Labelled photos from "snake-gourd-leaf-disease-prediction", an image-classification folder in Reyad02/snake-gourd-leaf-disease-prediction. The possible labels are: anthracnose, healthy, yellow.

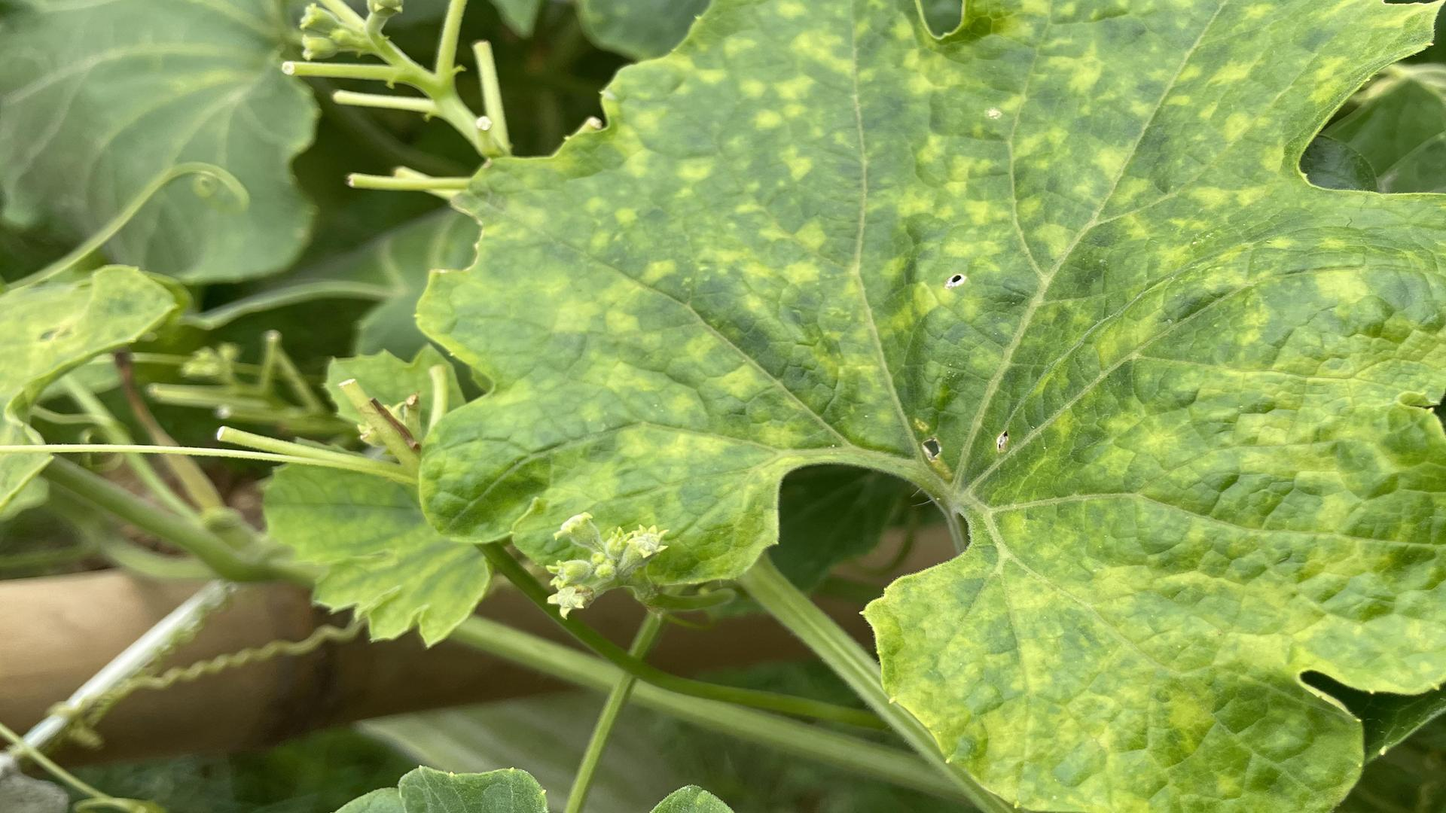
Label: yellow

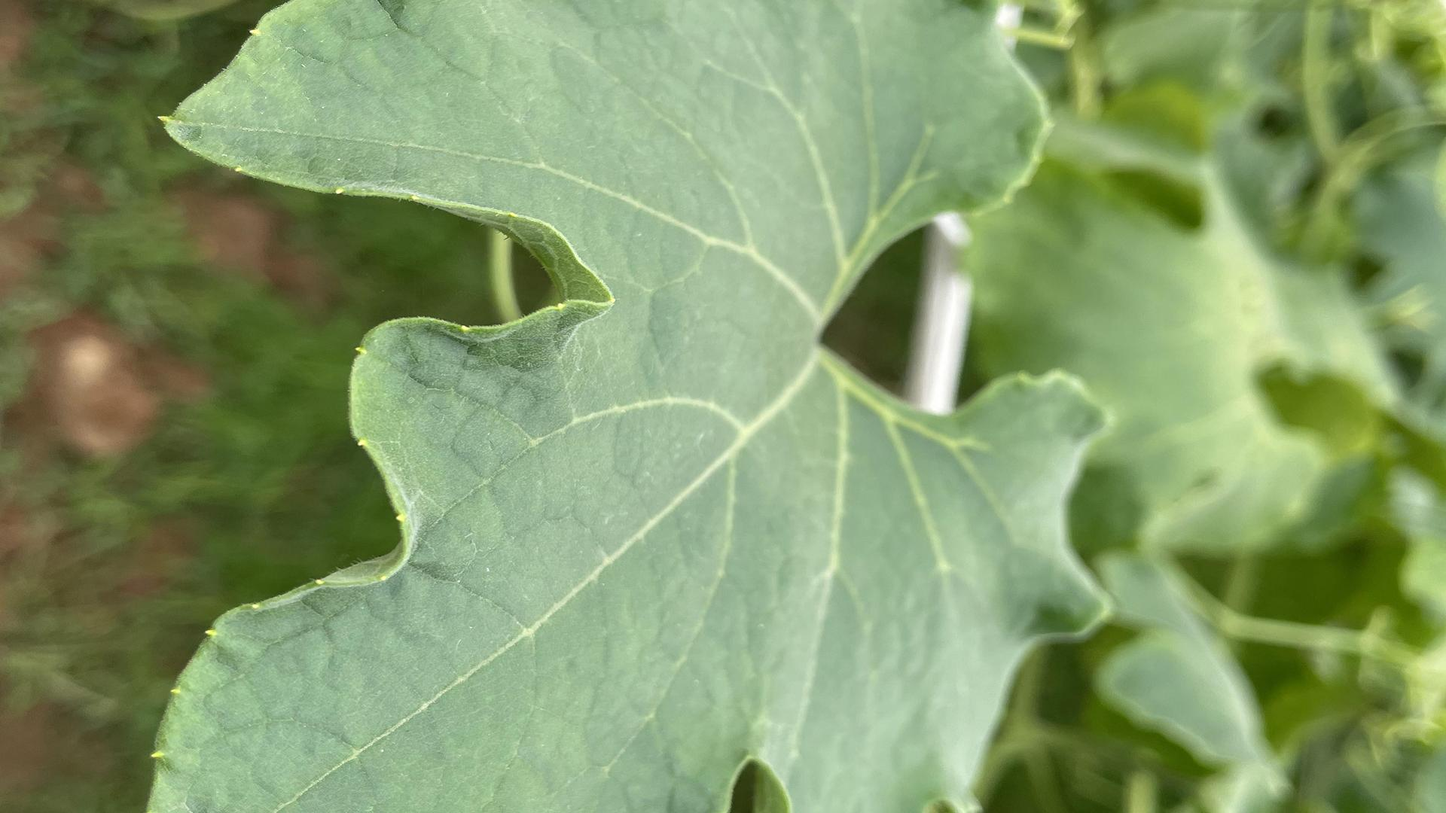
Label: healthy

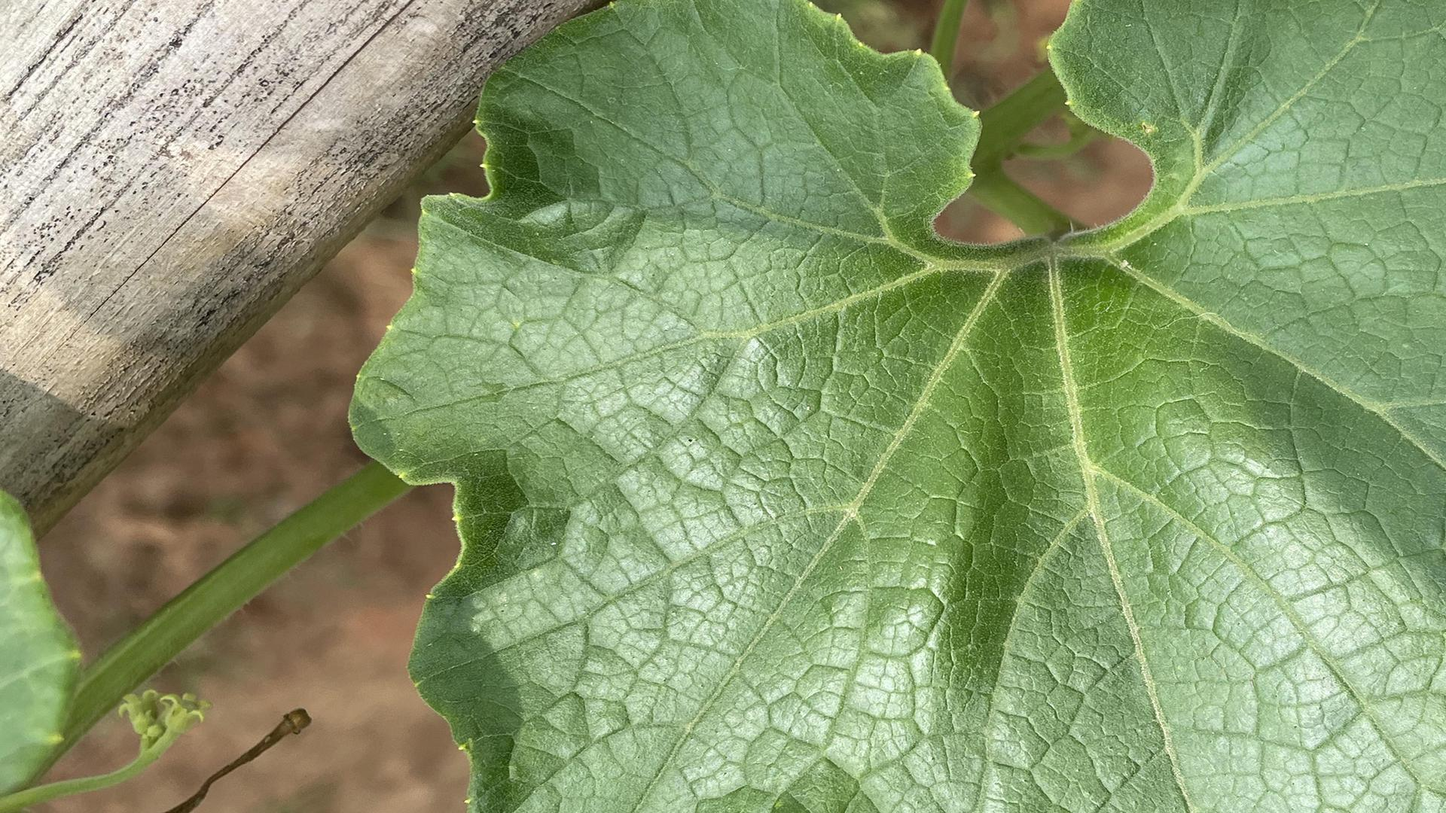
Label: healthy

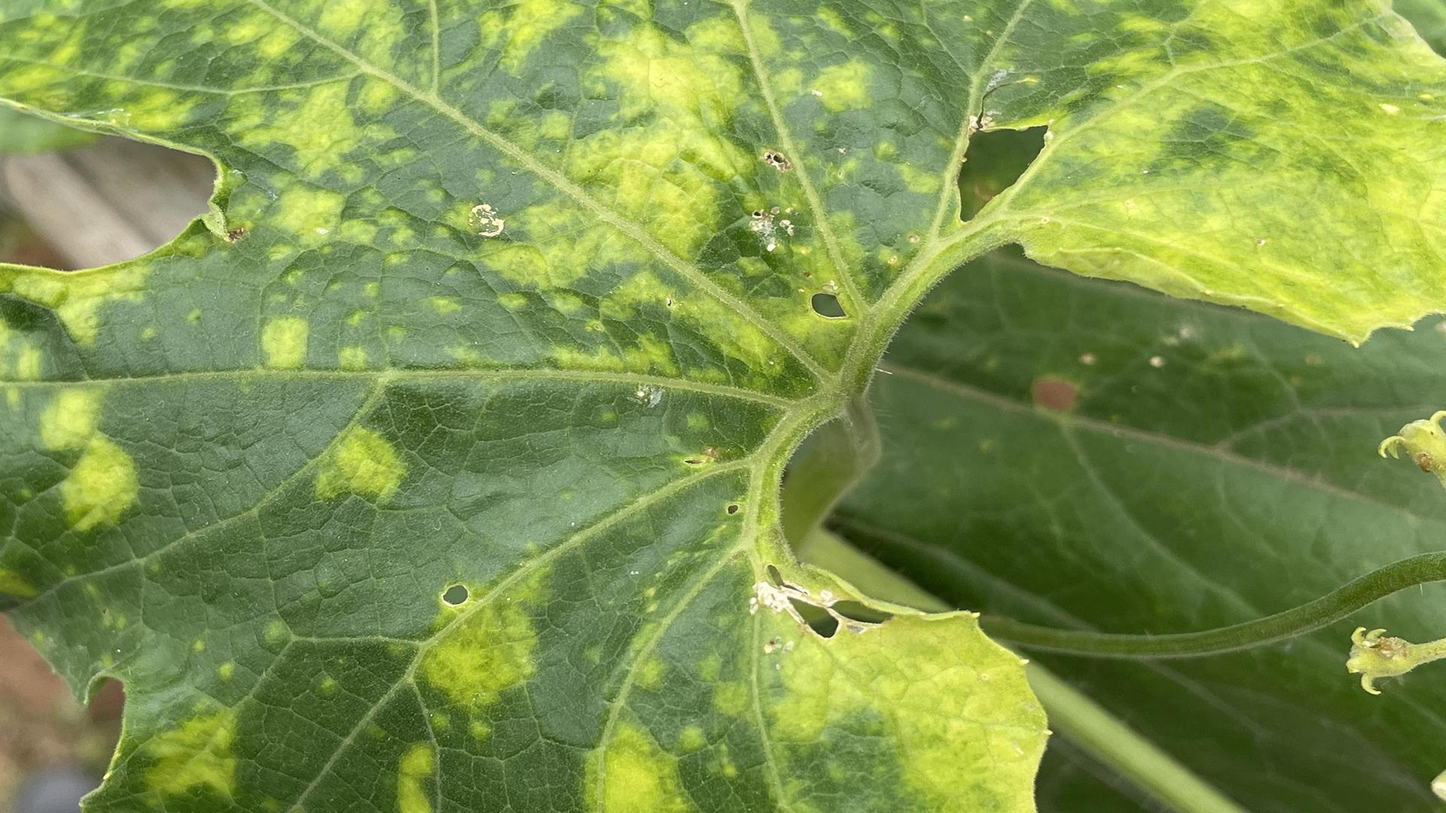
Label: yellow

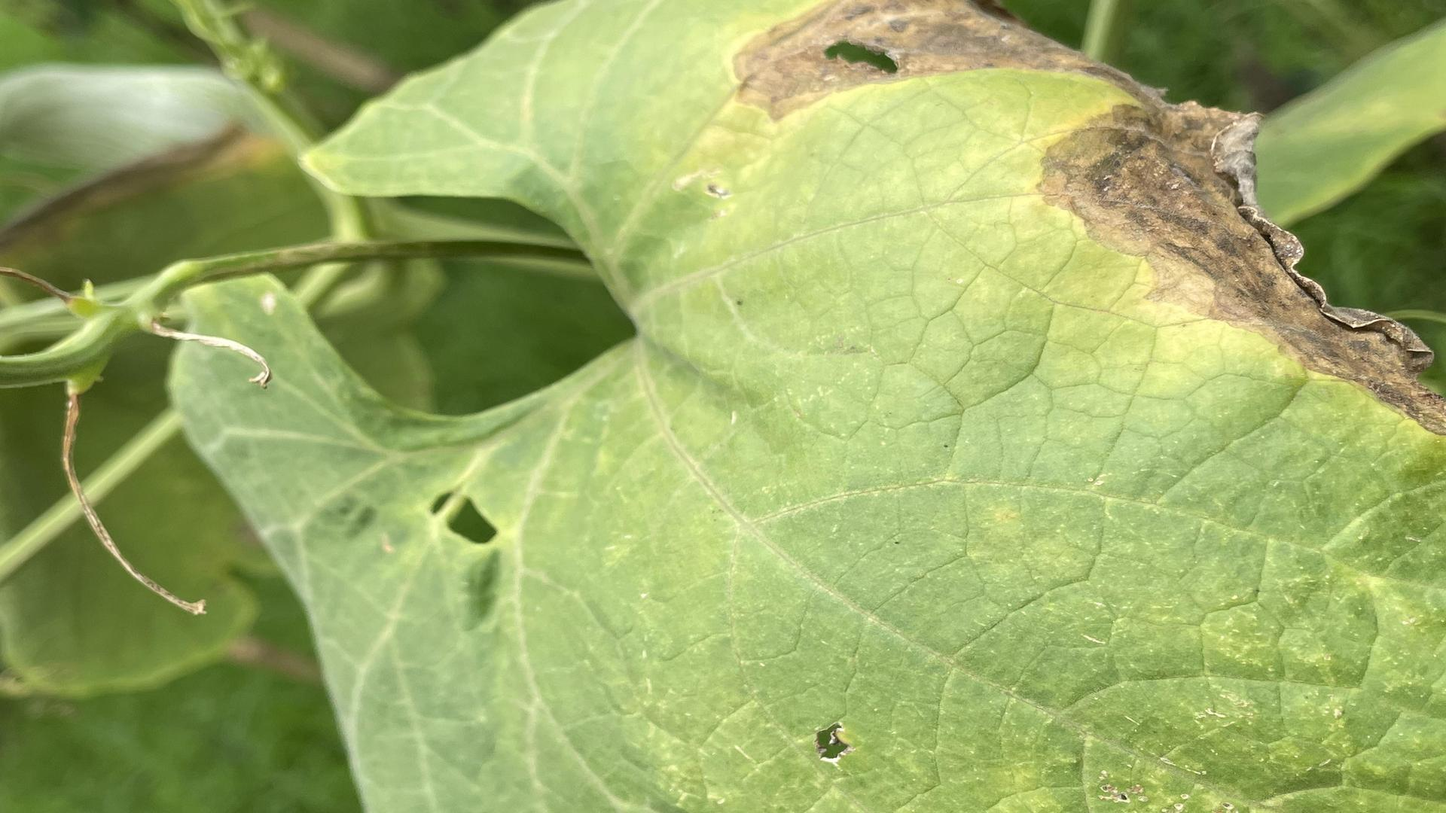
Label: anthracnose

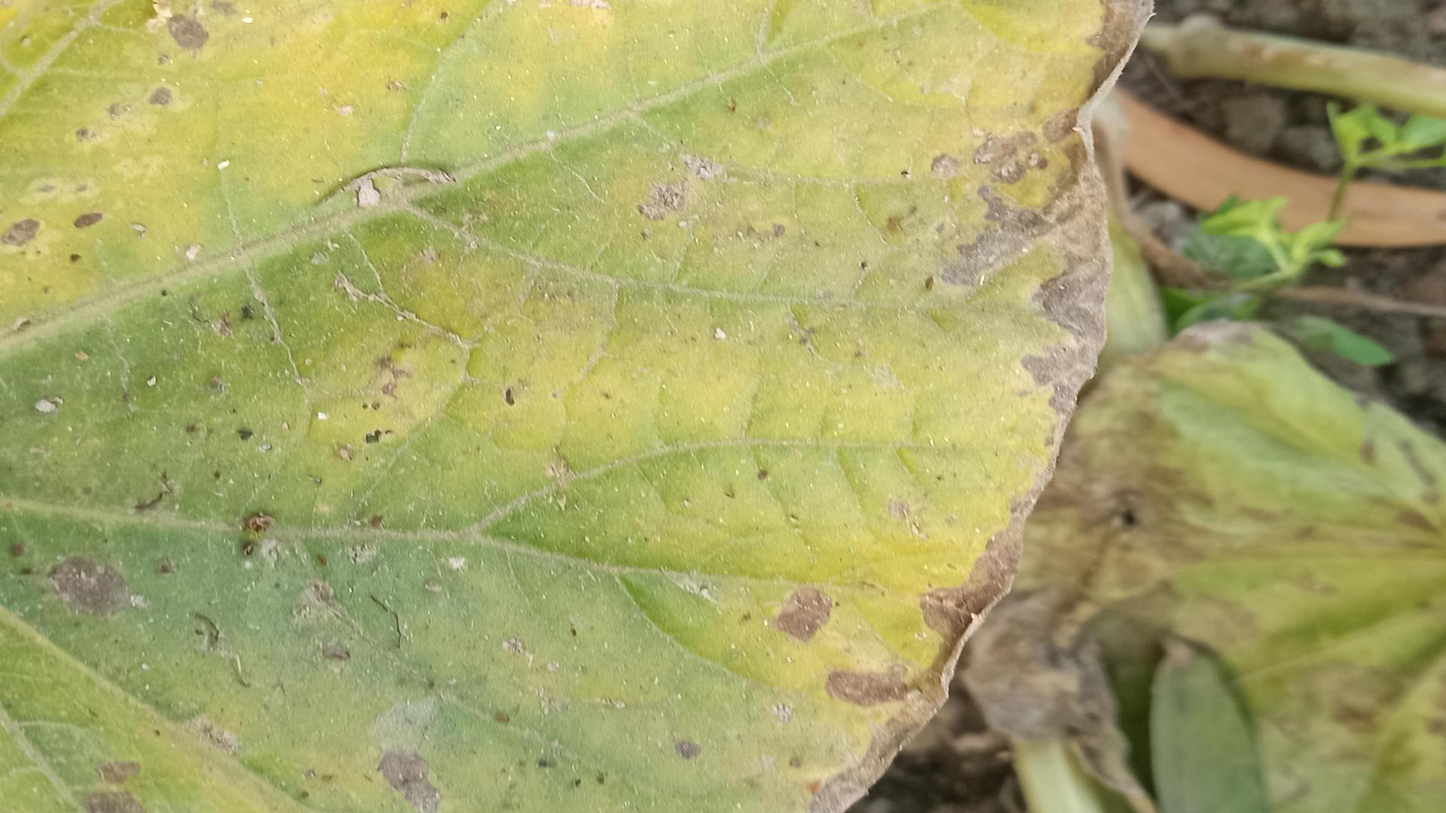
Label: anthracnose
